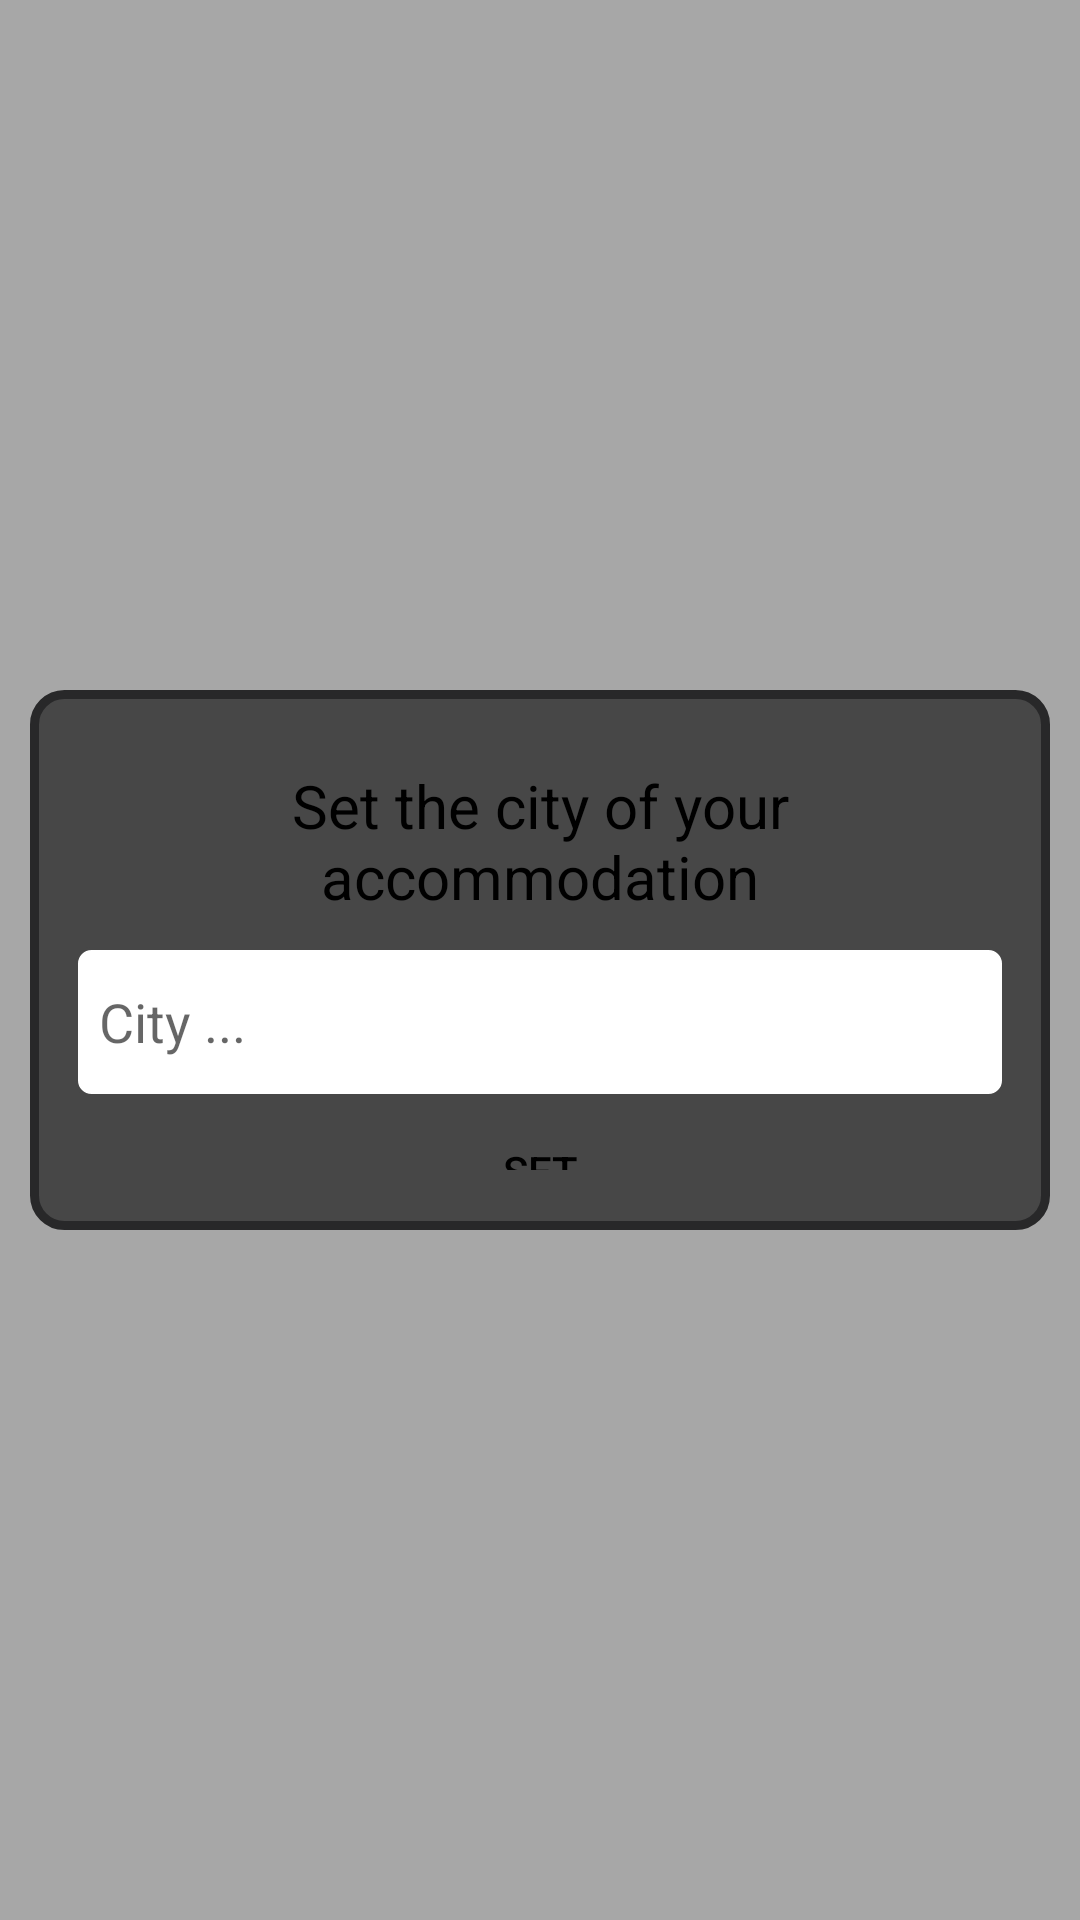

Layout XML and referenced resources for this Android screen:
<!-- AndroidManifest.xml: application theme Theme.Travel_Assistant -->
<!-- res/layout/set_city_popup.xml -->
<?xml version="1.0" encoding="utf-8"?>
<RelativeLayout xmlns:android="http://schemas.android.com/apk/res/android"
    android:orientation="vertical"
    android:layout_width="match_parent"
    android:layout_height="match_parent"
    android:background="@color/translucent_black"
    android:id="@+id/setCityRL">

    <LinearLayout
        android:layout_width="match_parent"
        android:layout_height="180dp"
        android:layout_margin="10dp"
        android:orientation="vertical"
        android:background="@drawable/rounded_popup_outline"
        android:layout_centerInParent="true"
        android:padding="15dp">

        <TextView
            android:layout_width="match_parent"
            android:layout_height="wrap_content"
            android:text="Set the city of your accommodation"
            android:textSize="20sp"
            android:textColor="@color/black"
            android:gravity="center"
            android:layout_marginTop="10dp"/>

        <EditText
            android:layout_width="match_parent"
            android:layout_height="50dp"
            android:id="@+id/cityET"
            android:hint="City ..."
            android:background="@drawable/custom_edittext3"
            android:padding="8dp"
            android:layout_marginTop="10dp"
            android:textColor="@color/dark_grey" />

        <Button
            android:layout_width="wrap_content"
            android:layout_height="wrap_content"
            android:id="@+id/setCityBtn"
            android:text="set"
            android:layout_gravity="center_horizontal"
            android:background="@drawable/round_btn"
            android:layout_marginTop="10dp"
            android:padding="5dp"
            android:textColor="@color/black"/>

    </LinearLayout>



</RelativeLayout>
<!-- resources referenced by this layout -->
<resources>
  <color name="black">#FF000000</color>
  <color name="dark_grey">#282829</color>
  <color name="translucent_black">#55000000</color>
  <!-- drawable custom_edittext3 (drawable) -->
  <?xml version="1.0" encoding="utf-8"?>
  <shape xmlns:android="http://schemas.android.com/apk/res/android"
      android:shape="rectangle">
  
      <stroke
          android:width="1dp"
          android:color="@color/grey"/>
      <corners
          android:radius="5dp"/>
      <solid android:color="@color/white"/>
  </shape>
  <!-- drawable rounded_popup_outline (drawable) -->
  <?xml version="1.0" encoding="utf-8"?>
  <shape xmlns:android="http://schemas.android.com/apk/res/android"
      android:shape="rectangle">
  
      <stroke android:color="@color/dark_grey" android:width="3dp"/>
      <corners android:radius="10dp"/>
      <solid android:color="@color/grey"/>
  
  </shape>
  <style name="Theme.Travel_Assistant" parent="android:Theme.Material.Light.NoActionBar" />
  <color name="grey">#474747</color>
  <color name="white">#FFFFFFFF</color>
</resources>
